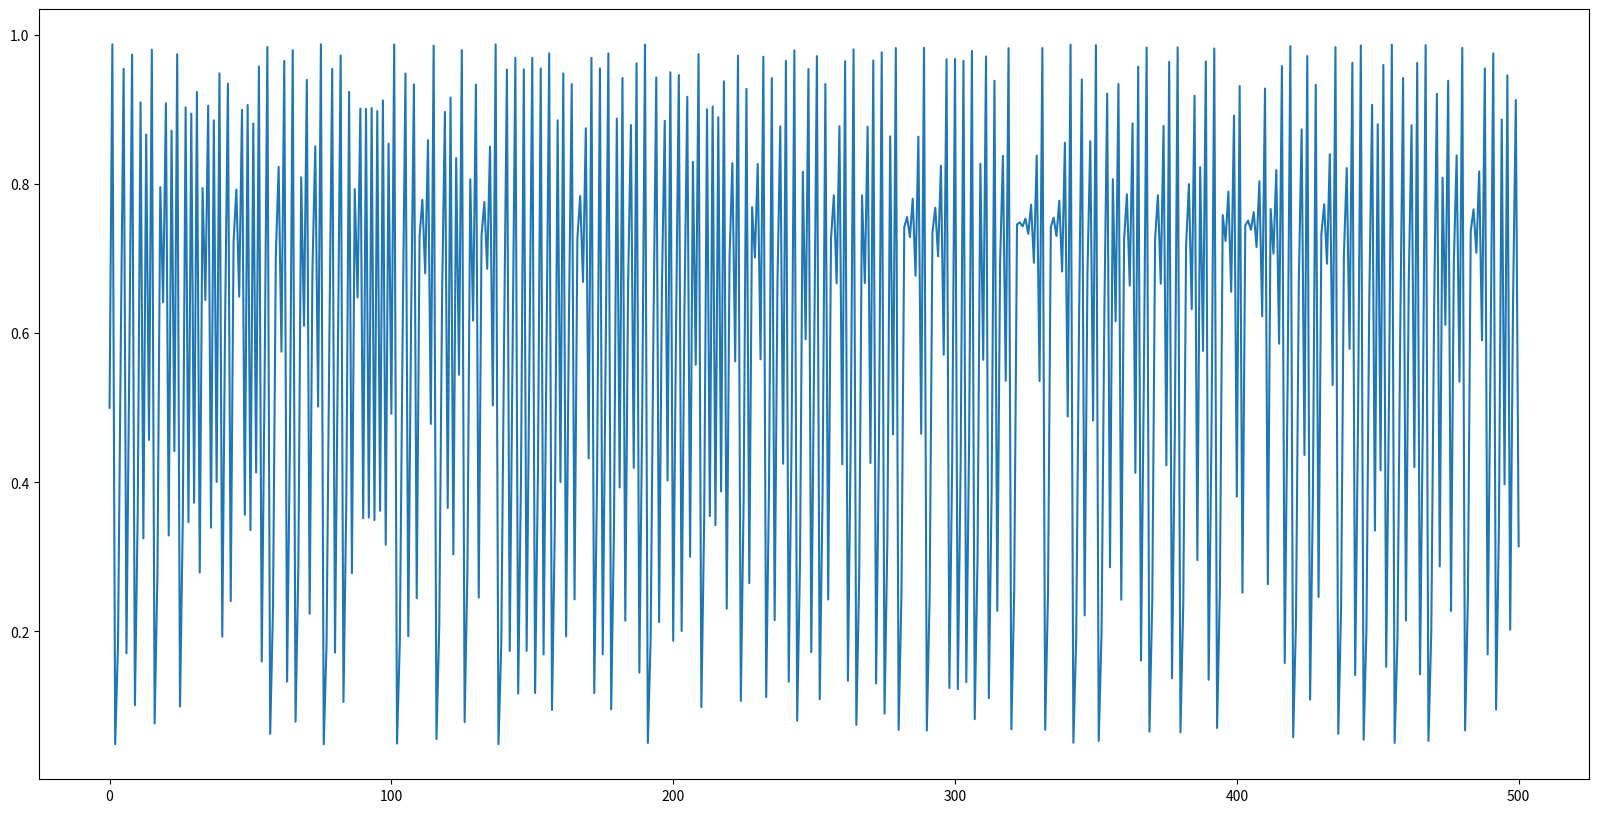
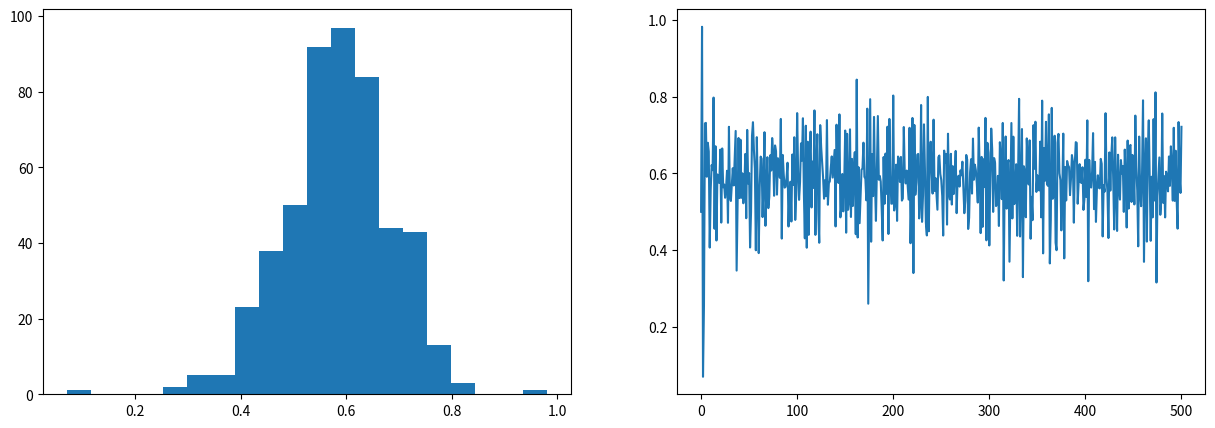
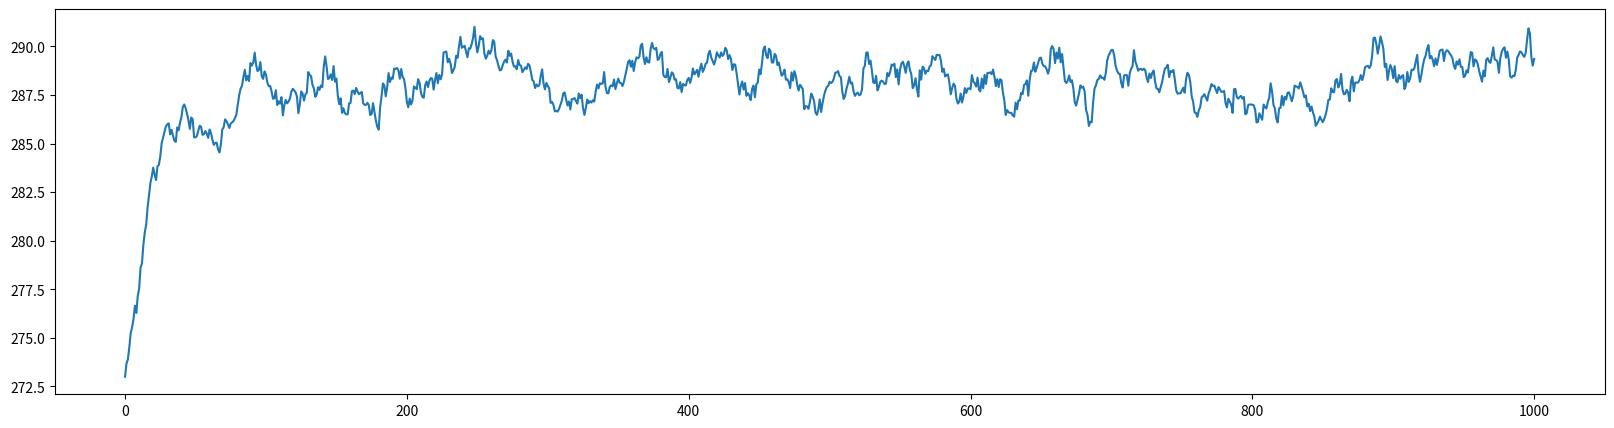
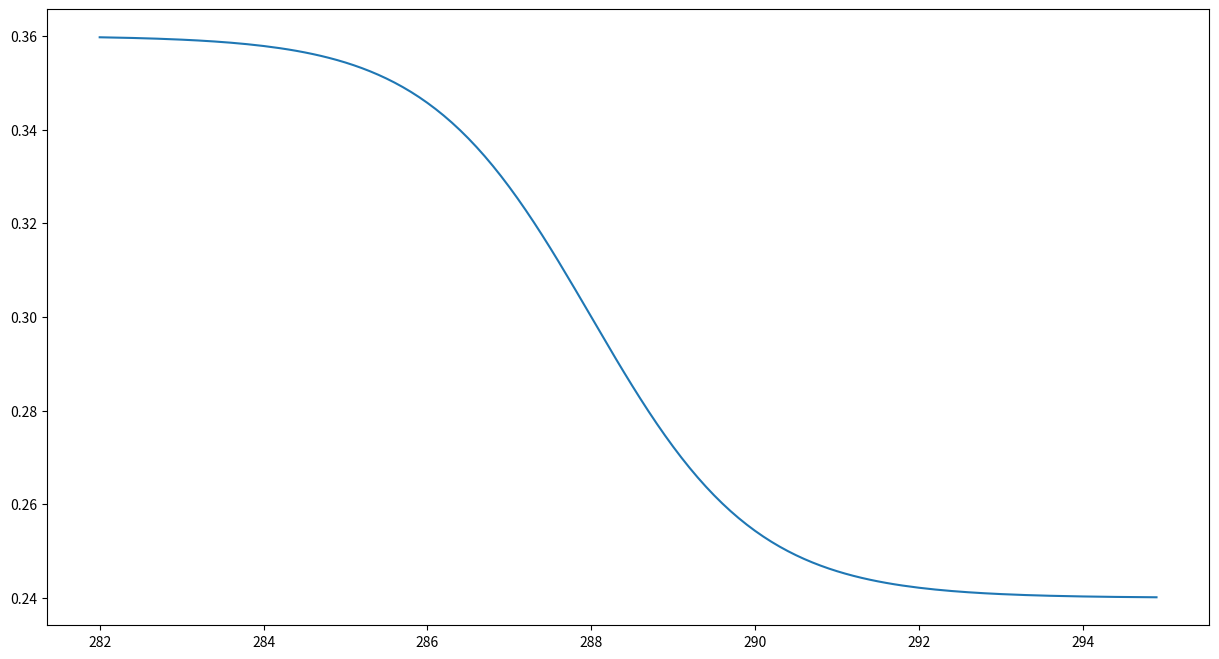
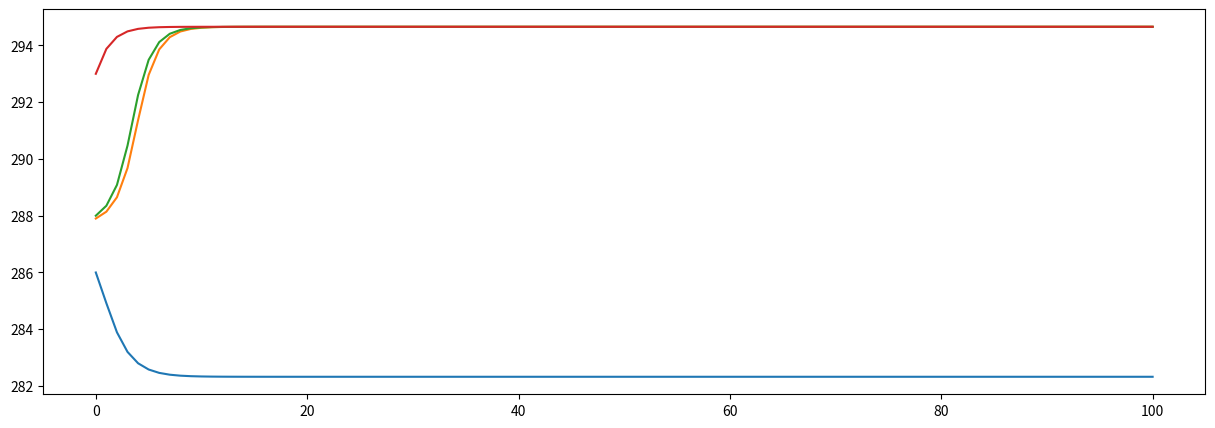
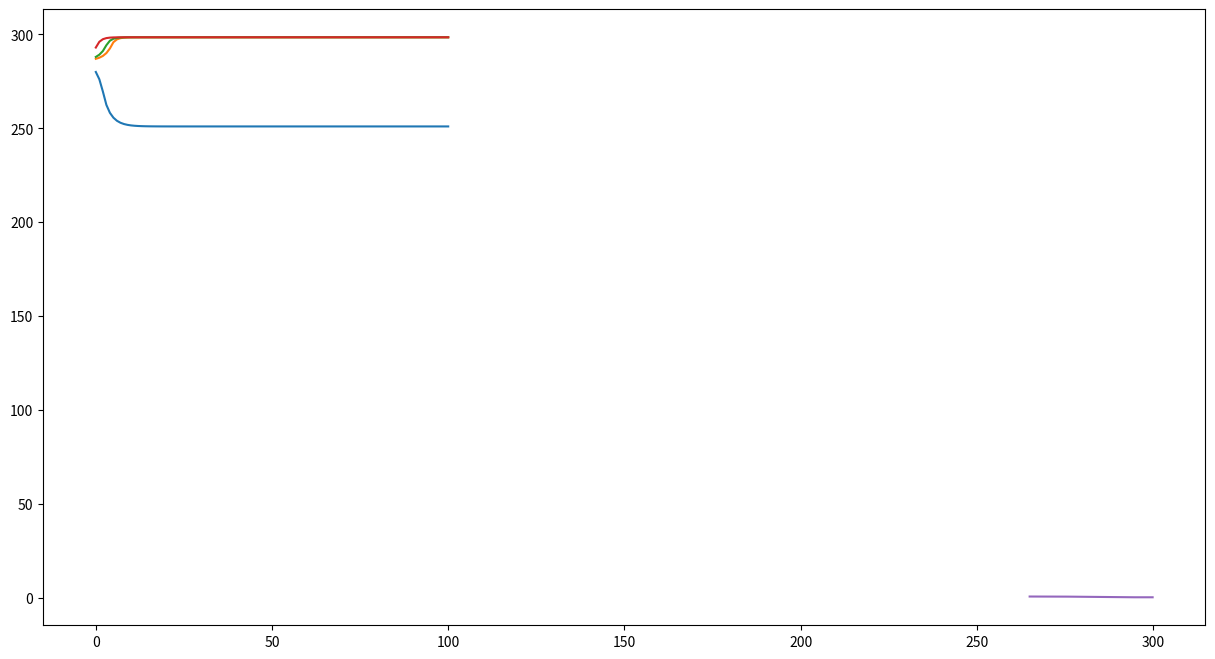
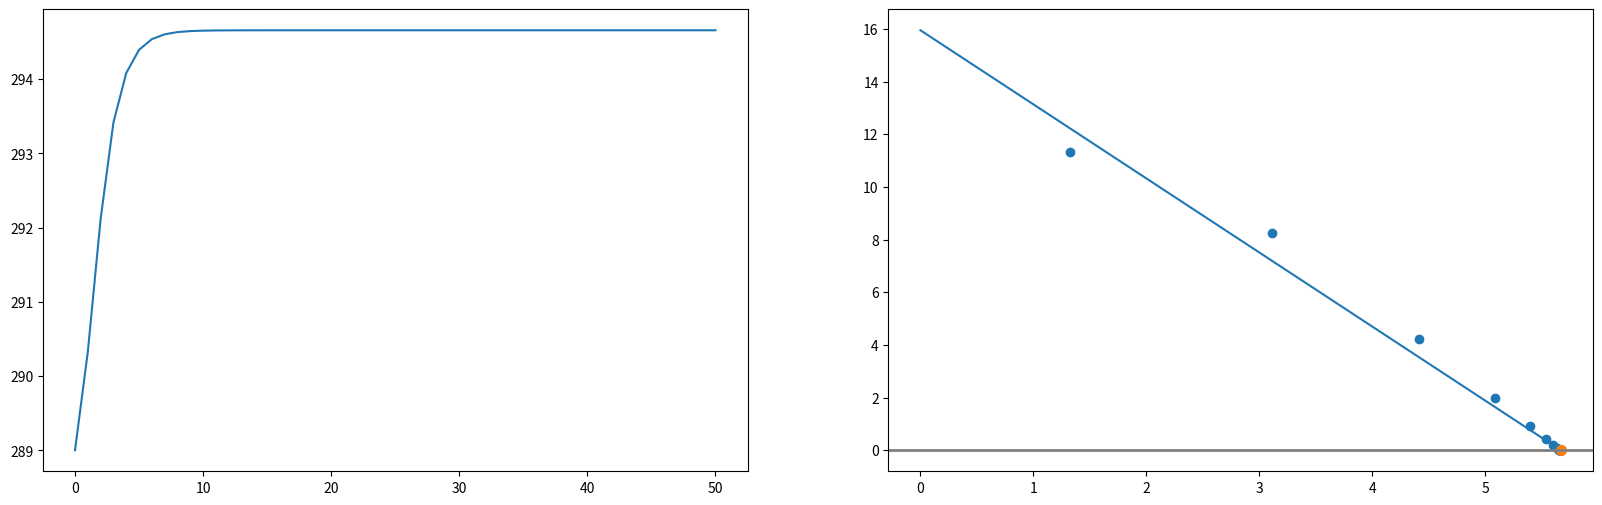
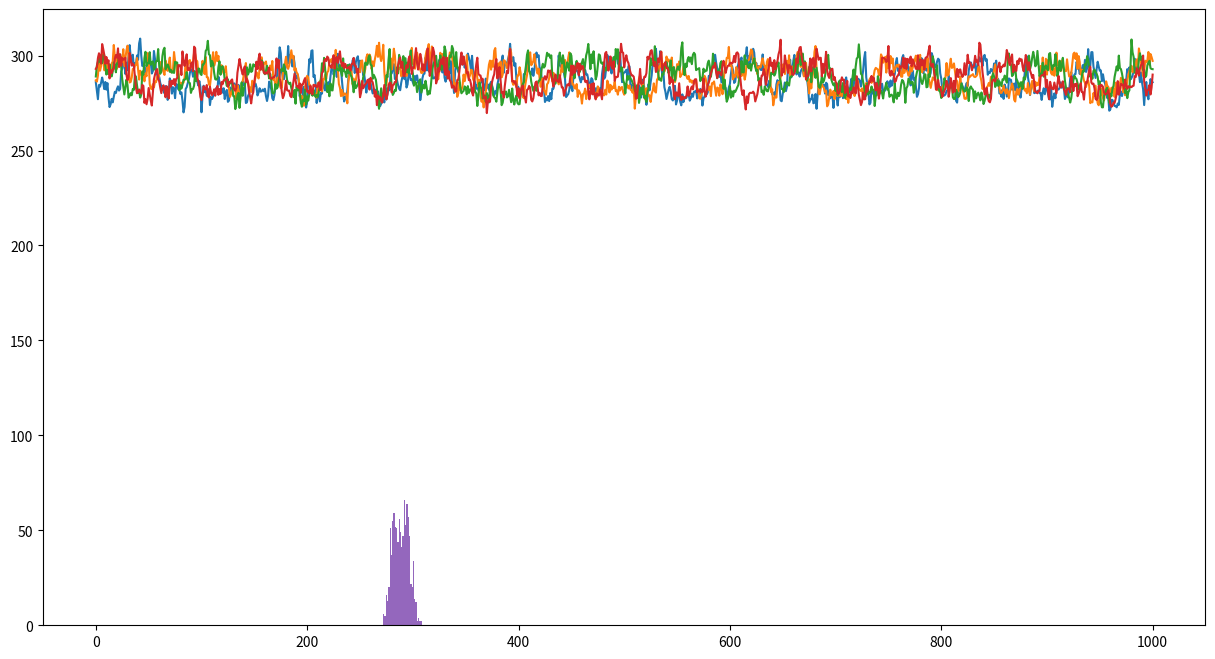

These charts were generated, in order, by the following Python code:
#!/usr/bin/env python
# coding: utf-8

# (nonlinearity:solution)=
# ### Von-May function
# 
# **Task 1**: Write a function which solves the Von-May-Equation.
# 
# 
# **Problem description:**
# 
# <blockquote>The starting point for our analysis is the ‘Von-May-Equation’, which is given by <br>
# 
#     
# **\begin{align}    
# y_{t+1} = r \cdot y_{t} \cdot (1-y_{t}),
# \end{align}**
# 
# with  $r$ an pre-defined parameter and $y$ the function value at time $t$ and $t+1$.</blockquote>

# In[1]:


import matplotlib.pyplot as plt

def von_may(y0,r):
    '''
    This function integrates the Von-May Equationn using a then initial condition y0, 
    and the parameter r
    
    y0 :: initial value
    r  :: pre-defined parameter
    
    '''

    # Assignments
    # The variable yi contains always y-value at timestep t. 
    # At the beginning, we assume that the old value 
    # corresponds to the intial value. 
    yi = y0  
    
    # The newly calculated y-values are stored in the result list. 
    # The first value in the list is the initial value for y
    result = [yi]

    # Integrate the Von-May equation over 500 time steps
    for t in range(500):
        # Here, we calculate the new y-values according to the Von-May-Gleichung
        y = r*yi*(1-yi)    
        
        # Store newly calculated values to yi (old value for the next iteration)
        yi = y   
        
        # Append the new y-value to the result list
        result.append(y)   

    # Return the result list
    return(result)


# **Task 2:** Run the code for several initial and parameter combination. What is particularly striking about increasing r-values?
# 
# 
# ```
# y(0)=0.5 and r=2.80 (alternatively, use y(0)=0.9) 
# y(0)=0.5 and r=3.30 (alternatively, use y(0)=0.9) 
# y(0)=0.5 and r=3.95 (alternatively, use y(0)=0.495) 
# y(0)=0.8 and r=2.80 
# 
# ```

# In[2]:


# Run the von_may function and store the result in the variable res
res = von_may(0.5, 3.95)

# Plot the equation
# Initialize the figure
plt.figure(figsize=(20,10))

# Plot the res-List
plt.plot(res);


# **Extend the Von-May function**
# 
# **Task 3:** Extend this Von-May function by generating 20 random r-values and run simulations with them. Sample the values from a normal distribution with mean 3.95 and standard deviation 0.015 (limit the r-values between 0 and 4). Then average over all time series. Plot both the time series, the averaged time series and the histogram of the averaged time series. What do you observe?

# In[3]:


# Import some modules which are used in the function
import random         # Module to generate random number
import numpy as np    # Numpy

def ensemble_may(n, y0, r):
    '''
    The function runs n ensemble members of the Von-May-Equation. The function takes the 
    initial condition y0, the parameter r, and the number of ensemble members n.

    Example: ensemble(50, 0.5, 3.95)

    n    :: number of ensemble members
    y0   :: initial value
    r    :: pre-defined parameter

    '''

    # Assignments   
    # The ensemble members are stored in the result list. 
    # Here, we initialize an empty list
    result = []
    
    # Initialize the random number generator (see random module)
    random.seed()
    
    # Generate n ensemble members (n-loops)
    for ens_member in range(n):
        
        # Here, we limit the randomly generated r-value between 0 and 4
        # We initialise rnd with -999 so that the condition is fulfilled 
        # in the following while loop. The while loop is executed until 
        # the random r parameter is between 0 and 4.
        rnd = -999
        
        # set constraints for the random number 0<rnd<4
        while rnd<=0 or rnd>4:
            # Generate random r-parameter rnd with the mean r and the standard
            # deviation 0.02
            rnd = random.normalvariate(r,0.02);      
                
        # Integrate the von-may equation with a random r-parameter
        result.append(von_may(y0,rnd))
        
    # Return the result
    return(result)


# In[4]:


# Execute the ensemble_may function and store the result in ens
ens = ensemble_may(10, 0.5, 3.93)

# Here, we take the time-mean of each of the ensemble members
# First, the list is converted to a numpy array (np.array(ens)). After 
# that the mean along each row is calculated (np.mean())
ens_mean = np.mean(np.array(ens),axis=0)

# Create two subplot
fig, ax = plt.subplots(1,2, figsize=(15,5))
ax[0].hist(ens_mean, 20);
ax[1].plot(ens_mean);


# **Revisit the EBM-Model**
# 
# Include a dynamic transmissivity in the energy balance model.
# 
# **Task 4:** Run the energy balance model $T(0)=288 ~ K$, $C_w= 2\cdot10^8 ~ J/(m^2 \cdot K)$, $\alpha=0.3$, and $\tau_{mean}=0.608 (\pm 10\%)$

# In[5]:


# Import some modules which are used in the function
import random         # Module to generate random number
import numpy as np    # Numpy

def OLR(T, tau):
    """ Stefan-Boltzmann law """
    sigma = 5.67e-8              # Stefan-Boltzmann constant
    return tau * sigma * T**4    # Return the OLR calculated by the Stefan-Boltzmann law

def ASR(Q, alpha):
    """ Absorbed shortwave radiation """
    return (1-alpha) * Q         # Return the ASR, with the albedo value alpha


def step_forward(Q, T, Cw, alpha, tau, dt):
    # Return the updated T-value (time-dependent EBM)    
    return T + dt / Cw * ( ASR(Q, alpha) - OLR(T, tau) ) 


# In[6]:


def ebm_stochastic(T0, Q=341.3, Cw=10e8, alpha=0.3, tau=0.64, years=100):
    ''' This is a simple Energy Balance Model with a random tranmissivity.'''
  
    # Create result arrays (numpy) filled with zeros
    # Ts stores the temperature values, years the years since the beginning of
    # the simulation
    Ts    = np.zeros(years+1)
    Years = np.zeros(years+1)
    
    # Timestep in seconds (time step is 1 year)
    dt = 60*60*24*365                  # convert days to seconds

    # Initial and boundary conditions
    # Set the first value in the Ts to the initial condition
    Ts[0] = T0 

    # Integration over all years
    for n in range(years):
        # Generate a random tau value with mean value tau and standard-deviation
        # of 10 % its value
        tau_rnd = random.normalvariate(tau,tau*0.1)
        # Store the number of iterations in the Years array
        Years[n+1] = n+1
        # Store the new temperature value in Ts
        Ts[n+1] = step_forward( Q, Ts[n], Cw, alpha, tau_rnd, dt )
        
    # Return both the temperature and year array
    return Years, Ts
        


# In[7]:


# Execute the ebm_stochastic function for 1000 years
yrs, Ts = ebm_stochastic(273, Q=342, Cw=2*10e8, alpha=0.30, tau=0.608, years=1000)

# Plot the results
fig, ax = plt.subplots(1,1,figsize=(20,5))
ax.plot(yrs,Ts);


# **Extend the model with a simple ice/land use albedo parameterisation. (sigmoid version)**
# 
# **Task 5:** In this parameterisation, the albedo is solely a function of mean temperature. As a non-linear function we assume a sigmoid function with
# 
# \begin{align}
# \alpha(T_i) = 0.3 \cdot (1-0.2 \cdot \tanh(0.5 \cdot (T_i-288))).
# \end{align}
# 
# Run the energy balance model for 100 years with four different initial conditions for T(0)=286.0, 287.9, 288.0, and 293.0 K, while fixing the other parameters to $C_w$= 2$\cdot10^8$ J/(m$^2 \cdot$ K) and $\tau_{mean}$=0.608. 
# 
# What can be said about the state of equilibrium?

# In[8]:


# Import some modules which are used in the function
import random         # Module to generate random number
import numpy as np    # Numpy


def ebm_ice_albedo(T0, Q=341.3, Cw=10e8, alpha=0.3, tau=0.64, years=100):
    ''' This is a simple Energy Balance Model including ice-albedo feedback.'''
  
    # Create result arrays (numpy) filled with zeros
    # Ts stores the temperature values, years the years since the beginning of
    # the simulation
    Ts    = np.zeros(years+1)
    Years = np.zeros(years+1)
    
    # Timestep in seconds (time step is 1 year)
    dt = 60*60*24*365                  # convert days to seconds

    # Initial and boundary conditions
    # Set the first value in the Ts to the initial condition
    Ts[0] = T0 

    # Integration over all years
    for n in range(years):
        # Parametrization of albedo. The albedo is a function of temperature.
        alpha_adapt = alpha * (1 - 0.2 * np.tanh(0.5*(Ts[n]-288)))
        # Store the number of iterations in the Years array
        Years[n+1] = n+1
        # Store the new temperature value in Ts
        Ts[n+1] = step_forward( Q, Ts[n], Cw, alpha_adapt, tau, dt )
        
    # Return both the temperature and year array
    return Years, Ts


# In[9]:


# Plot the albedo function
# Create an array containing the temperature range from 282 K to 295 K
T_range = np.arange(282,295,0.1)

# Plot the albedo function
plt.figure(figsize=(15,8))
plt.plot(T_range, 0.3 * (1 - 0.2 * np.tanh(0.5*(T_range-288))));


# In[10]:


# Run several ice-albedo feedback simulations with different initial conditions
yrs, Ts286 = ebm_ice_albedo(286.0, Q=342, Cw=2*10**8, alpha=0.30, tau=0.608, years=100)
yrs, Ts287 = ebm_ice_albedo(287.9, Q=342, Cw=2*10**8, alpha=0.30, tau=0.608, years=100)
yrs, Ts288 = ebm_ice_albedo(288.0, Q=342, Cw=2*10**8, alpha=0.30, tau=0.608, years=100)
yrs, Ts293 = ebm_ice_albedo(293.0, Q=342, Cw=2*10**8, alpha=0.30, tau=0.608, years=100)

# Plot the result
fig, ax = plt.subplots(1,1,figsize=(15,5))
ax.plot(yrs, Ts286); ax.plot(yrs, Ts287); ax.plot(yrs, Ts288); ax.plot(yrs, Ts293);


# **Extend the model with a simple ice/land use albedo parameterisation. (linear version)**
# 
# **Task 6:** In this parameterisation, the albedo is solely a function of mean temperature. We assume a simple linear relation according to
# 
# \begin{align}
#     f(x)= 
# \begin{cases}
#     \alpha_i,& \text{if } T\leq T_i\\
#     \alpha_g,& \text{if } T \geq T_g\\
#     \alpha_g+b(T_g-T) & \text{if } T_i<T<T_g
# \end{cases}
# \end{align}
# 
# with $T_i$=273 K, and $T_g$= 292 K. Run the energy balance model for 100 years with four different initial conditions for T(0)=286.0, 287.9, 288.0, and 293.0 K, while fixing the other parameters to $C_w$= 2$\cdot10^8$ J/(m$^2 \cdot$ K), and $\tau_{mean}$=0.608, $a_i$=0.6, and $a_g$=0.2. 
# 
# What can be said about the state of equilibrium?

# In[11]:


# Import some modules which are used in the function
import random         # Module to generate random number
import numpy as np    # Numpy


def ebm_ice_albedo_2(T0, Q=341.3, Cw=10e8, alpha=0.3, tau=0.608, years=100):
    ''' This is a simple Energy Balance Model with a linear ice-albedo 
    parametrization.'''
  
    # Create result arrays (numpy) filled with zeros
    # Ts stores the temperature values, years the years since the beginning of
    # the simulation
    Ts    = np.zeros(years+1)
    Years = np.zeros(years+1)
    
    # Timestep in seconds (time step is 1 year)
    dt = 60*60*24*365                  # convert days to seconds

    # Initial and boundary conditions
    Ts[0] = T0 # Set first value in the temperature array to the initial value
    a_i = 0.6  # This albedo value is used when the temperature < T_i
    a_g = 0.2  # This albedo value is used when the temperature > T_g
    T_i = 273  # This is the temperature threshold for snowball earth
    T_g = 292  # This is the temperature threshold when the earth is ice-free
    
    # Integrate over all years
    for n in range(years):
        # ice-albedo parametrization
        # if temperature is smaller equal T_i
        if Ts[n]<=T_i:
            # Set albedo to snowball earth albedo a_i
            alpha_adapt = a_i
        # if temperature is greater equal T_i
        elif Ts[n]>=T_g:
            # Set albedo to ice-free albedo a_g
            alpha_adapt = a_g
        # When temperature is between T_i and T_g
        else:
            # Calculate the parameter b 
            b = (a_i-a_g)/(T_g-T_i)
            # Calculate new albedo
            alpha_adapt = a_g + b*(T_g-Ts[n])

        # Store the number of iterations in the Years array
        Years[n+1] = n+1
        # Store the new temperature value in Ts
        Ts[n+1] = step_forward( Q, Ts[n], Cw, alpha_adapt, tau, dt )
        
    # return the Years and Ts arrays
    return Years, Ts


# In[12]:


# Run several ice-albedo simulations using different initial conditions
yrs, Ts286 = ebm_ice_albedo_2(280, Q=342, Cw=2*10**8, alpha=0.30, tau=0.608, years=100)
yrs, Ts287 = ebm_ice_albedo_2(287, Q=342, Cw=2*10**8, alpha=0.30, tau=0.608, years=100)
yrs, Ts288 = ebm_ice_albedo_2(288, Q=342, Cw=2*10**8, alpha=0.30, tau=0.608, years=100)
yrs, Ts293 = ebm_ice_albedo_2(293, Q=342, Cw=2*10**8, alpha=0.30, tau=0.608, years=100)

# Plot the results
fig, ax = plt.subplots(1,1,figsize=(15,8))
ax.plot(yrs, Ts286); ax.plot(yrs, Ts287); ax.plot(yrs, Ts288); ax.plot(yrs, Ts293);


# In[13]:


# Here we check the albedo parametrisation

def albedo(Ts):
    # Initial and boundary conditions
    a_i = 0.6  # This albedo value is used when the temperature < T_i
    a_g = 0.2  # This albedo value is used when the temperature > T_g
    T_i = 273  # This is the temperature threshold for snowball earth
    T_g = 292  # This is the temperature threshold when the earth is ice-free
    
    # ice-albedo parametrization
    # if temperature is smaller equal T_i
    if Ts<=T_i:
        # Set albedo to snowball earth albedo a_i
        alpha_adapt = a_i
    # if temperature is greater equal T_i
    elif Ts>=T_g:
        # Set albedo to ice-free albedo a_g
        alpha_adapt = a_g
    # When temperature is between T_i and T_g
    else:
        # Calculate the parameter b 
        b = (a_i-a_g)/(T_g-T_i)
        # Calculate new albedo
        alpha_adapt = a_g + b*(T_g-Ts)

    # Return albdo value
    return alpha_adapt

# Create an empty list which stores the albedo values
res = []

# Create an array containing the temperature range from 282 K to 295 K
T_range = np.arange(265,300,0.1)

# Fill the result list with albedos
for i in T_range:
    res.append(albedo(i))

# Plot the results
plt.plot(T_range,res);


# **Task 7:** Determine the equilibrium climate sensitivity (ECS) and the feedback factor for the simulation from Task 5 using T(0)=289 K.  (sigmoid albedo parametrisation)

# In[14]:


# Import some modules which are used in the function
import random         # Module to generate random number
import numpy as np    # Numpy

def ebm_ice_albedo_stochastic_ECS(T0, Q=341.3, Cw=10e8, alpha=0.3, tau=0.64, years=100):
    ''' This is a simple Energy Balance Model with a random transmissivity and 
    ice-albedo feedback.'''
      
    # Timestep in seconds (time step is 1 year)
    dt = 60*60*24*365                  # convert days to seconds
    
    # Create result arrays (numpy) filled with zeros
    # Ts stores the temperature values, Years the years since the beginning of
    # the simulation, netQ the net radiation flux, and dT the temperature change
    Ts    = np.zeros(years+1) # Temperature 
    netQ  = np.zeros(years)   # Net radiation flux at the tropopause
    dT    = np.zeros(years)   # Temperature change
    Years = np.zeros(years+1) # Years since simulation start
    
    # Initial and boundary conditions
    Ts[0] = T0

    # Integrate over all years
    for n in range(years):
        # Calculate the albedo value
        alpha_adapt = alpha * (1 - 0.2 * np.tanh(0.5*(Ts[n]-288)))
        # Generate a random transmissivity
        tau_rnd = random.normalvariate(tau,tau*0.01)
        # Store the interation (year)
        Years[n+1] = n+1
        # Calculate the new tempeature
        Ts[n+1] = step_forward(Q, Ts[n], Cw, alpha_adapt, tau, dt)
        # Store the net radiation flux at the tropopause ASR-OLR
        netQ[n] = ASR(Q, alpha_adapt) - OLR(Ts[n], tau)
        # Store the temperature change between the current and previous step
        dT[n] = Ts[n] - Ts[0]
        
    # Return all result arrays
    return Years, Ts, dT, netQ


# In[15]:


# Integrate the EBM and store the values
yrs, Ts289, dT, netQ = ebm_ice_albedo_stochastic_ECS(289, Q=342, Cw=2*10**8,                                                      alpha=0.30, tau=0.608, years=50)

# Create two subplots with ...
fig, (ax1, ax2) = plt.subplots(1,2,figsize=(20,6))
# the temperature time series
ax1.plot(yrs, Ts289)
# the temperature change vs. net radiation flux
ax2.scatter(dT[1:],netQ[1:])

# Fit a regression line to the temperature-net radiation flux scatter plot
m, b = np.polyfit(dT[1:],netQ[1:],1)
# Add the regression line to the plot
ax2.plot(np.arange(0,np.max(dT),0.1),m*np.arange(0,np.max(dT),0.1)+b)
# Draw a horizontal line at y=0
ax2.axline((0, 0), (1, 0), linewidth=2, color='gray')
# Plot a marker where the regression line crosses the horizontal line at y=0
ax2.scatter(-b/m,0,s=50)

# Calculate the ECS from the regression line and print the result
print('The ECS is {:.2f} ºC'.format(-b/m))
print('The feedback factor is {:.2f}, which implies a negative feedback'.format(-m/b))


# **Task 8:** Repeat the simulation from Task 5 (sigmoid function for albedo) with T(0)=289 K, but again sample the transmissivity from a normal distribution with a standard deviation of 10%.  
# 
# What special feature can now be observed? What conclusions can be inferred regarding the prediction of weather and climate?

# In[16]:


# Import some modules which are used in the function
import random         # Module to generate random number
import numpy as np    # Numpy


def ebm_ice_albedo_stochastic(T0, Q=341.3, Cw=10e8, alpha=0.3, tau=0.64, years=100):
    ''' This is a simple Energy Balance Model including ice-albedo feedback.'''
  
    # Create result arrays (numpy) filled with zeros
    # Ts stores the temperature values, years the years since the beginning of
    # the simulation
    Ts    = np.zeros(years+1)
    Years = np.zeros(years+1)
    
    # Timestep in seconds (time step is 1 year)
    dt = 60*60*24*365                  # convert days to seconds

    # Initial and boundary conditions
    # Set the first value in the Ts to the initial condition
    Ts[0] = T0 

    # Integration over all years
    for n in range(years):
        # Parametrization of albedo. The albedo is a function of temperature.
        alpha_adapt = alpha * (1 - 0.2 * np.tanh(0.5*(Ts[n]-288)))
        # Sample the transmissivity from a normal distribution with a standard deviation of 10%
        tau_rnd = random.normalvariate(tau,tau*0.1)
        # Store the number of iterations in the Years array
        Years[n+1] = n+1
        # Store the new temperature value in Ts
        Ts[n+1] = step_forward( Q, Ts[n], Cw, alpha_adapt, tau_rnd, dt )
        
    # Return both the temperature and year array
    return Years, Ts


# In[17]:


# Run several ice-albedo simulations using different initial conditions
yrs, Ts286 = ebm_ice_albedo_stochastic(286, Q=342, Cw=2*10**8, alpha=0.30, tau=0.608, years=1000)
yrs, Ts287 = ebm_ice_albedo_stochastic(287, Q=342, Cw=2*10**8, alpha=0.30, tau=0.608, years=1000)
yrs, Ts289 = ebm_ice_albedo_stochastic(289, Q=342, Cw=2*10**8, alpha=0.30, tau=0.608, years=1000)
yrs, Ts293 = ebm_ice_albedo_stochastic(293, Q=342, Cw=2*10**8, alpha=0.30, tau=0.608, years=1000)

# Plot the results
fig, ax = plt.subplots(1,1,figsize=(15,8))
ax.plot(yrs, Ts286); ax.plot(yrs, Ts287); ax.plot(yrs, Ts289); ax.plot(yrs, Ts293);


# In[18]:


# Plot the histogram of one of the previous simulations|
plt.hist(Ts289,30);

